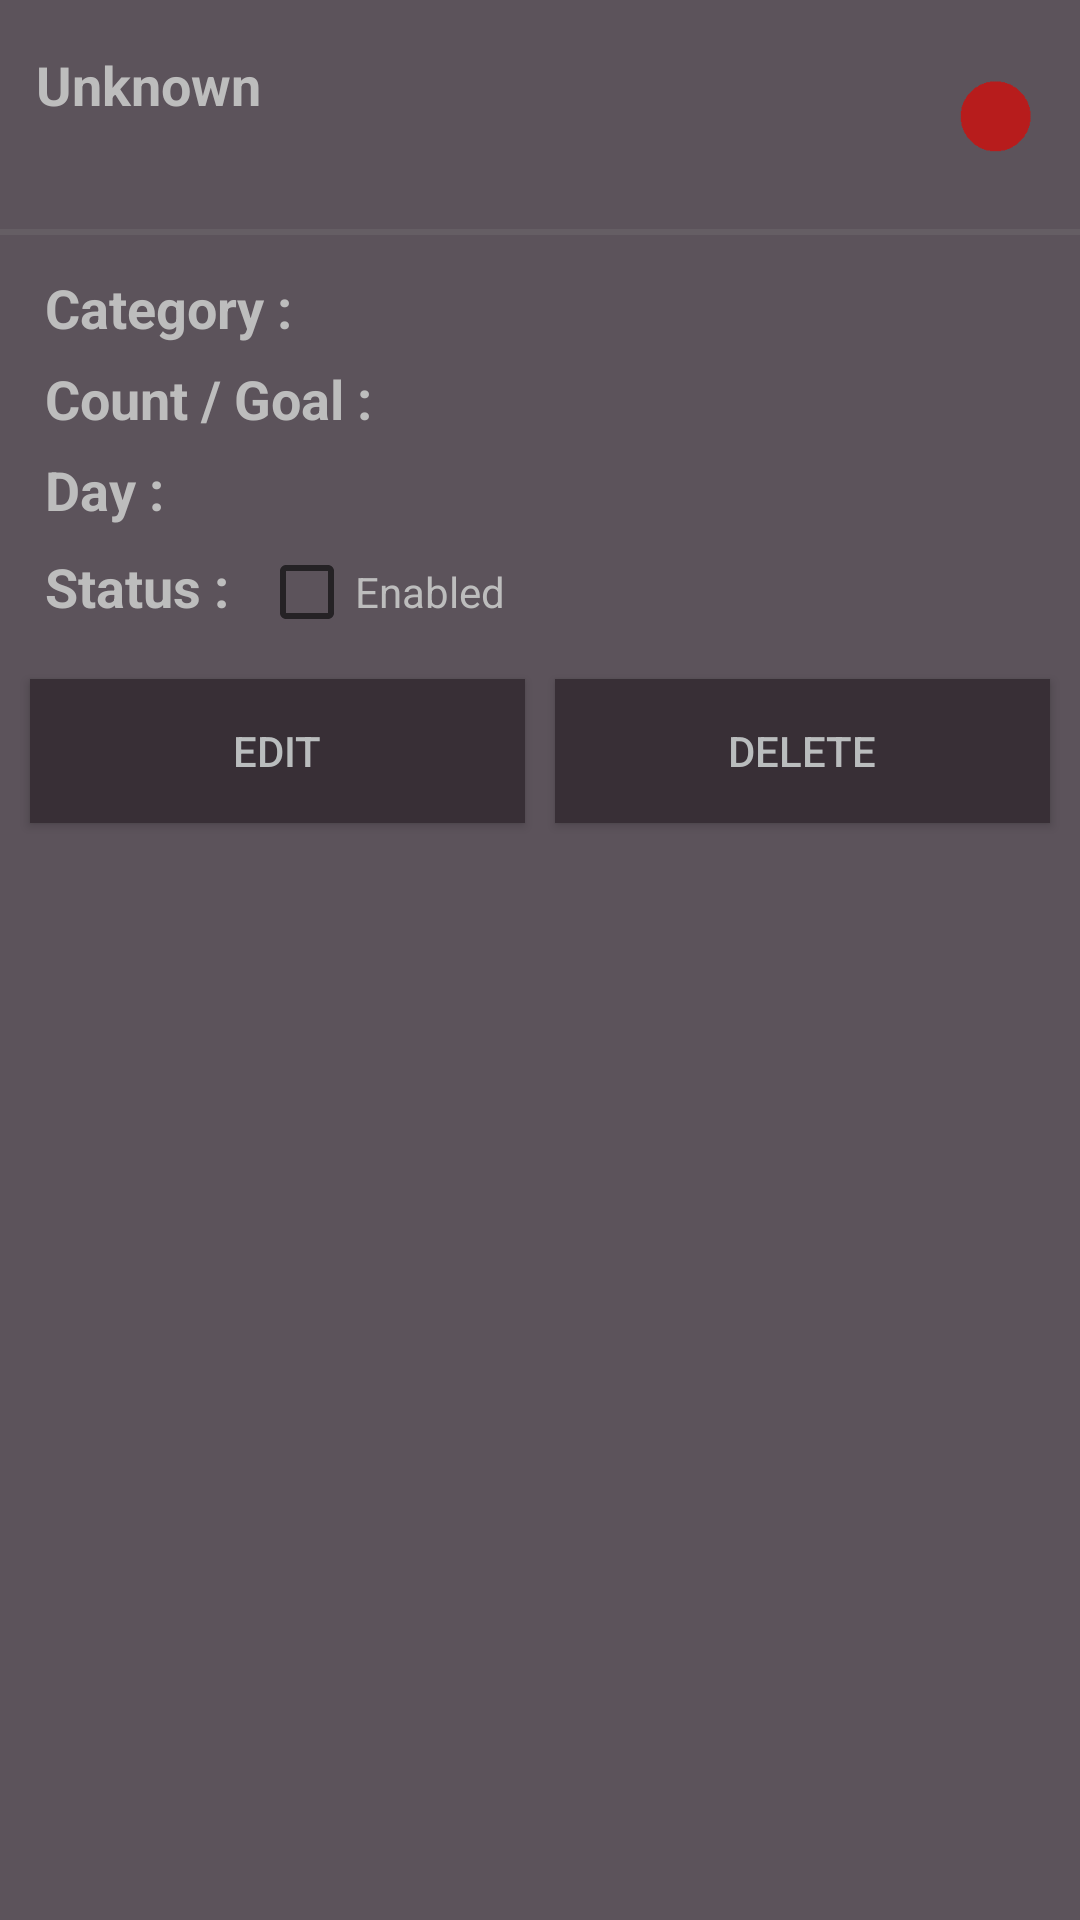

Reconstruct the res/layout file that produces this screen, plus the resources it refers to.
<!-- AndroidManifest.xml: application theme AppTheme -->
<!-- res/layout/ms_btm_navbar.xml -->
<?xml version="1.0" encoding="utf-8"?>
<androidx.constraintlayout.widget.ConstraintLayout xmlns:android="http://schemas.android.com/apk/res/android"
                                                   xmlns:app="http://schemas.android.com/apk/res-auto"
                                                   xmlns:tools="http://schemas.android.com/tools"
                                                   android:id="@+id/navigation_view_layout"
                                                   android:layout_width="match_parent"
                                                   android:layout_height="wrap_content"
                                                   app:behavior_hideable="true"
                                                   app:layout_behavior="@string/bottom_sheet_behavior"
                                                   android:background="@color/black_lt"
                                                   android:backgroundTintMode="src_over"
                                                   android:backgroundTint="@color/red_trans">

    <LinearLayout android:layout_width="match_parent"
                  android:layout_height="wrap_content"
                  android:layout_gravity="bottom"
                  android:layout_marginTop="4dp"
                  android:paddingBottom="40dp"
                  app:layout_constraintEnd_toEndOf="parent"
                  app:layout_constraintHorizontal_bias="0.0"
                  app:layout_constraintStart_toStartOf="parent"
                  app:layout_constraintTop_toBottomOf="@+id/view2"
                  android:id="@+id/ThingDetailsTableLayout" android:padding="5dp" android:orientation="vertical"
    >

        <LinearLayout
                android:layout_width="match_parent"
                android:layout_height="wrap_content" android:layout_marginTop="3dp" android:layout_marginBottom="3dp">
            <TextView
                    android:text="@string/catagory_doublepoint"
                    android:layout_width="wrap_content"
                    android:layout_height="wrap_content" android:id="@+id/textView13"
                    android:textSize="18sp"
                    android:textStyle="bold" android:layout_marginStart="10dp" android:layout_marginEnd="10dp"
                    android:textColor="@color/gray_lt1"/>
            <TextView
                    android:layout_width="match_parent"
                    android:layout_height="wrap_content" android:id="@+id/PopupCatagoryTxt"
                    android:textColor="@color/gray_lt1" android:textAlignment="center"/>
        </LinearLayout>
        <LinearLayout android:layout_width="match_parent" android:layout_height="wrap_content"
                      android:layout_marginTop="3dp" android:layout_marginBottom="3dp">
            <TextView
                    android:text="@string/count_slach_goal_doublepoint"
                    android:layout_width="wrap_content"
                    android:layout_height="wrap_content" android:id="@+id/textView4" android:textSize="18sp"
                    android:textStyle="bold" android:layout_marginStart="10dp" android:layout_marginEnd="10dp"
                    android:textColor="@color/gray_lt1"/>
            <TextView
                    android:layout_width="match_parent"
                    android:layout_height="wrap_content" android:id="@+id/PopUpThingCount_GoaleTxt"
                    android:textColor="@color/gray_lt1" android:textAlignment="center"/>
        </LinearLayout>
        <LinearLayout android:layout_width="match_parent" android:layout_height="wrap_content"
                      android:layout_marginTop="3dp" android:layout_marginBottom="3dp">
            <TextView
                    android:text="@string/day_doublepoint"
                    android:layout_width="wrap_content"
                    android:layout_height="wrap_content" android:id="@+id/textView5" android:textSize="18sp"
                    android:textStyle="bold" android:layout_marginStart="10dp" android:layout_marginEnd="10dp"
                    android:textColor="@color/gray_lt1"/>
            <TextView
                    android:layout_width="match_parent"
                    android:layout_height="wrap_content" android:id="@+id/PopUpThingCycleTxt"
                    android:textColor="@color/gray_lt1" android:textAlignment="center"/>
        </LinearLayout>
        <LinearLayout android:layout_width="match_parent" android:layout_height="wrap_content"
                      android:layout_marginTop="3dp" android:layout_marginBottom="3dp">
            <TextView
                    android:text="@string/status_doublepoint"
                    android:layout_width="wrap_content"
                    android:layout_height="wrap_content" android:textSize="18sp"
                    android:textStyle="bold" android:layout_marginRight="5dp" android:layout_marginStart="10dp"
                    android:layout_marginEnd="10dp" android:textColor="@color/gray_lt1"/>
            <CheckBox
                    android:text="@string/enabled"
                    android:layout_width="match_parent"
                    android:layout_height="wrap_content" android:id="@+id/PopupThingStatusChkBtn"
                    android:textColor="@color/gray_lt1" android:textAlignment="gravity"
            />
        </LinearLayout>
        <LinearLayout android:layout_width="match_parent" android:layout_height="wrap_content"
                      android:layout_marginTop="5dp"
                      android:baselineAligned="false">
            <LinearLayout
                    android:orientation="vertical"
                    android:layout_width="match_parent"
                    android:layout_height="match_parent" android:layout_weight="1">
                <Button
                        android:text="@string/edit_thing"
                        android:layout_width="match_parent"
                        android:layout_height="wrap_content" android:id="@+id/EditThingBtn"
                        android:background="@color/black_pr" android:textColor="@color/gray_pr"
                        android:layout_margin="5dp" android:layout_marginBottom="5dp" android:paddingStart="5dp"
                        android:paddingEnd="5dp" android:backgroundTint="@color/red_trans"
                        android:backgroundTintMode="src_over"/>
            </LinearLayout>
            <LinearLayout
                    android:orientation="vertical"
                    android:layout_width="match_parent"
                    android:layout_height="match_parent" android:layout_weight="1">
                <Button
                        android:text="@string/delete_thing_btn_txt"
                        android:layout_width="match_parent"
                        android:layout_height="wrap_content" android:id="@+id/DeleteThingBtn"
                        android:background="@color/black_pr" android:textColor="@color/gray_pr"
                        android:layout_margin="5dp" android:layout_marginBottom="5dp" android:paddingStart="5dp"
                        android:paddingEnd="5dp" android:backgroundTint="@color/red_trans"
                        android:backgroundTintMode="src_over"/>
            </LinearLayout>
        </LinearLayout>
    </LinearLayout>


    <TextView
            android:id="@+id/PopUpThingNameTxt"
            android:layout_width="wrap_content"
            android:layout_height="wrap_content"
            android:layout_marginStart="12dp"
            android:layout_marginTop="16dp"
            android:text="@android:string/unknownName"
            android:textColor="@color/gray_lt1"
            android:textSize="18sp"
            android:textStyle="bold"
            app:layout_constraintStart_toEndOf="@+id/textView2"
            app:layout_constraintTop_toTopOf="parent"/>

    <TextView
            android:id="@+id/textView2"
            android:layout_width="wrap_content"
            android:layout_height="wrap_content"
            android:layout_marginTop="2dp"
            android:text="sdadasdadsa"
            android:textColor="@color/gray_lt1"
            app:layout_constraintStart_toStartOf="@+id/PopUpThingNameTxt"
            app:layout_constraintTop_toBottomOf="@+id/PopUpThingNameTxt"/>


    <View
            android:id="@+id/view2"
            android:layout_width="match_parent"
            android:layout_height="2dip"
            android:layout_marginTop="15dp"
            android:background="#447e7e7e"
            app:layout_constraintEnd_toEndOf="parent"
            app:layout_constraintHorizontal_bias="0.0"
            app:layout_constraintStart_toStartOf="parent"
            app:layout_constraintTop_toBottomOf="@+id/textView2"/>

    <ImageView
            android:id="@+id/close_imageview"
            android:layout_width="24dp"
            android:layout_height="24dp"
            android:layout_marginTop="8dp"
            android:layout_marginEnd="16dp"
            android:layout_marginBottom="8dp"
            app:layout_constraintBottom_toBottomOf="@+id/textView2"
            app:layout_constraintEnd_toEndOf="parent"
            app:layout_constraintTop_toTopOf="@+id/PopUpThingNameTxt"
            android:visibility="visible" android:background="@drawable/darker_red_round"/>

</androidx.constraintlayout.widget.ConstraintLayout>
<!-- resources referenced by this layout -->
<resources>
  <color name="black_lt">#4f5b62</color>
  <color name="black_pr">#263238</color>
  <color name="gray_lt1">#bdbdbd</color>
  <color name="gray_pr">#babdbe</color>
  <color name="red_trans">#20b61827</color>
  <!-- drawable darker_red_round: png bitmap (drawable, 609 bytes) -->
  <string name="catagory_doublepoint">Category :</string>
  <string name="count_slach_goal_doublepoint">Count / Goal :</string>
  <string name="day_doublepoint">Day :</string>
  <string name="delete_thing_btn_txt">Delete</string>
  <string name="edit_thing">Edit</string>
  <string name="enabled">Enabled</string>
  <string name="status_doublepoint">Status :</string>
  <style name="AppTheme" parent="Theme.AppCompat.Light.NoActionBar">
          
          <item name="colorPrimary">@color/colorPrimary</item>
          <item name="colorPrimaryDark">@color/colorPrimaryDark</item>
          <item name="colorAccent">@color/colorAccent</item>
          <item name="preferenceTheme">@style/PrefsTheme</item>
      </style>
  <color name="colorPrimary">#4f5b62</color>
  <color name="colorPrimaryDark">#263238</color>
  <color name="colorAccent">@android:color/black</color>
  <style name="PrefsTheme" parent="PreferenceThemeOverlay.v14.Material">
          <item name="android:divider">@null</item>
          <item name="android:dividerHeight">0dp</item>
          <item name="android:textColor">@drawable/settings_text_color</item>
  
      </style>
  <!-- drawable settings_text_color (drawable) -->
  <?xml version="1.0" encoding="utf-8"?>
  <selector xmlns:android="http://schemas.android.com/apk/res/android">
      <item android:state_enabled="true" android:color="@color/gray_lt1" />
      <item android:color="@color/gray_dk"/>
      
  </selector>
  <color name="gray_dk">#8d8d8d</color>
</resources>
